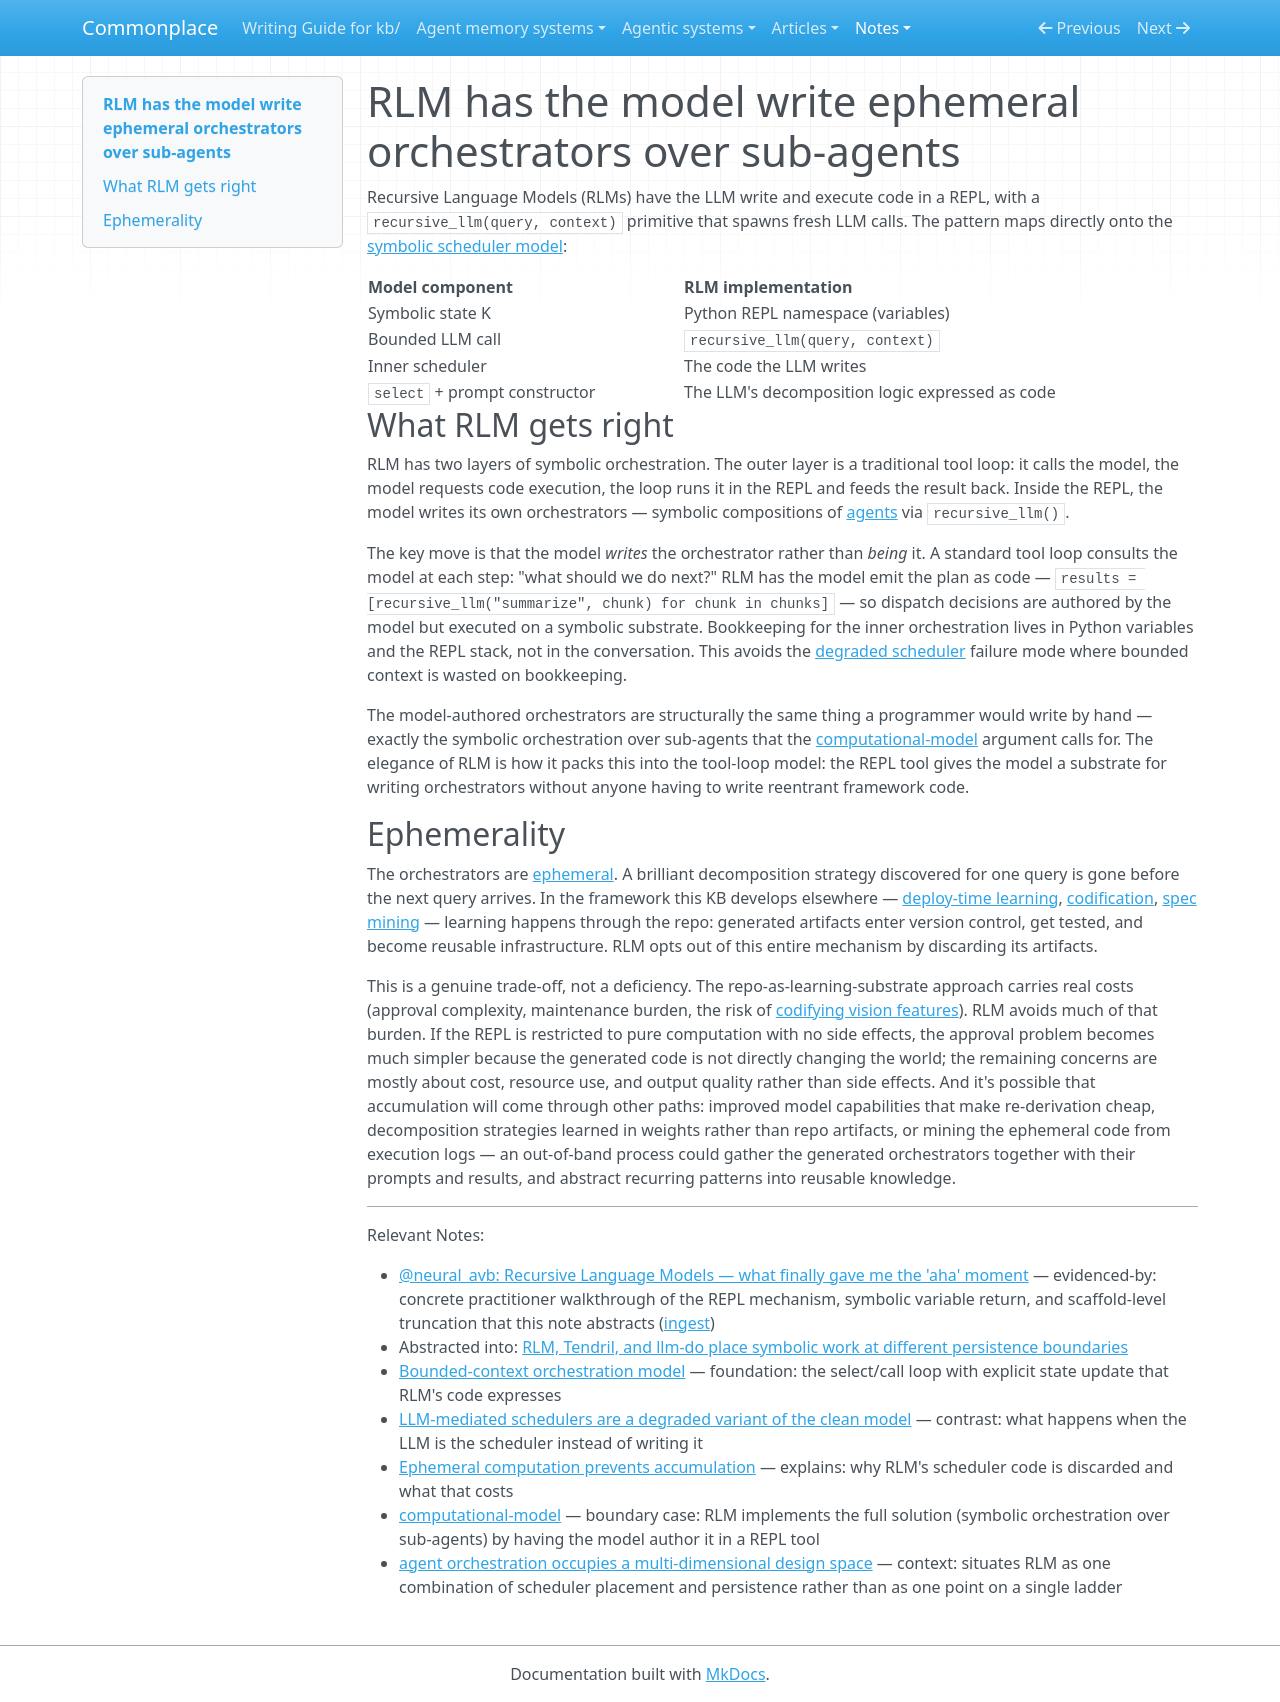

repository: zby/commonplace · page: notes/rlm-has-the-model-write-ephemeral-orchestrators-over-sub-agents/index.html · generator: mkdocs

---
description: RLM packs orchestration over sub-agents into the tool-loop model by having the model write orchestrators in a REPL — elegant but ephemeral because the orchestrators are discarded after each run
type: types/note.md
traits: []
tags: [computational-model]
---

# RLM has the model write ephemeral orchestrators over sub-agents

Recursive Language Models (RLMs) have the LLM write and execute code in a REPL, with a `recursive_llm(query, context)` primitive that spawns fresh LLM calls. The pattern maps directly onto the [symbolic scheduler model](./bounded-context-orchestration-model.md):

| Model component | RLM implementation |
|---|---|
| Symbolic state K | Python REPL namespace (variables) |
| Bounded LLM call | `recursive_llm(query, context)` |
| Inner scheduler | The code the LLM writes |
| `select` + prompt constructor | The LLM's decomposition logic expressed as code |

## What RLM gets right

RLM has two layers of symbolic orchestration. The outer layer is a traditional tool loop: it calls the model, the model requests code execution, the loop runs it in the REPL and feeds the result back. Inside the REPL, the model writes its own orchestrators — symbolic compositions of [agents](./agent-is-a-tool-loop.md) via `recursive_llm()`.

The key move is that the model *writes* the orchestrator rather than *being* it. A standard tool loop consults the model at each step: "what should we do next?" RLM has the model emit the plan as code — `results = [recursive_llm("summarize", chunk) for chunk in chunks]` — so dispatch decisions are authored by the model but executed on a symbolic substrate. Bookkeeping for the inner orchestration lives in Python variables and the REPL stack, not in the conversation. This avoids the [degraded scheduler](./llm-mediated-schedulers-are-a-degraded-variant-of-the-clean-model.md) failure mode where bounded context is wasted on bookkeeping.

The model-authored orchestrators are structurally the same thing a programmer would write by hand — exactly the symbolic orchestration over sub-agents that the [computational-model](../tags/computational-model-README.md) argument calls for. The elegance of RLM is how it packs this into the tool-loop model: the REPL tool gives the model a substrate for writing orchestrators without anyone having to write reentrant framework code.

## Ephemerality

The orchestrators are [ephemeral](./ephemeral-computation-prevents-accumulation.md). A brilliant decomposition strategy discovered for one query is gone before the next query arrives. In the framework this KB develops elsewhere — [deploy-time learning](./retained-artifacts-enable-persistent-deployment-time-adaptation.md), [codification](./codification-and-relaxing-navigate-the-bitter-lesson-boundary.md), [spec mining](./spec-mining-as-codification.md) — learning happens through the repo: generated artifacts enter version control, get tested, and become reusable infrastructure. RLM opts out of this entire mechanism by discarding its artifacts.

This is a genuine trade-off, not a deficiency. The repo-as-learning-substrate approach carries real costs (approval complexity, maintenance burden, the risk of [codifying vision features](./codification-and-relaxing-navigate-the-bitter-lesson-boundary.md)). RLM avoids much of that burden. If the REPL is restricted to pure computation with no side effects, the approval problem becomes much simpler because the generated code is not directly changing the world; the remaining concerns are mostly about cost, resource use, and output quality rather than side effects. And it's possible that accumulation will come through other paths: improved model capabilities that make re-derivation cheap, decomposition strategies learned in weights rather than repo artifacts, or mining the ephemeral code from execution logs — an out-of-band process could gather the generated orchestrators together with their prompts and results, and abstract recurring patterns into reusable knowledge.

---

Relevant Notes:

- [@neural_avb: Recursive Language Models — what finally gave me the 'aha' moment](https://x.com/neural_avb/status/2035040781074145412) — evidenced-by: concrete practitioner walkthrough of the REPL mechanism, symbolic variable return, and scaffold-level truncation that this note abstracts ([ingest](https://x.com/neural_avb/status/2035040781074145412))
- Abstracted into: [RLM, Tendril, and llm-do place symbolic work at different persistence boundaries](./rlm-tendril-and-llm-do-place-symbolic-work-at-different-persistence.md)
- [Bounded-context orchestration model](./bounded-context-orchestration-model.md) — foundation: the select/call loop with explicit state update that RLM's code expresses
- [LLM-mediated schedulers are a degraded variant of the clean model](./llm-mediated-schedulers-are-a-degraded-variant-of-the-clean-model.md) — contrast: what happens when the LLM is the scheduler instead of writing it
- [Ephemeral computation prevents accumulation](./ephemeral-computation-prevents-accumulation.md) — explains: why RLM's scheduler code is discarded and what that costs
- [computational-model](../tags/computational-model-README.md) — boundary case: RLM implements the full solution (symbolic orchestration over sub-agents) by having the model author it in a REPL tool
- [agent orchestration occupies a multi-dimensional design space](./agent-orchestration-occupies-a-multi-dimensional-design-space.md) — context: situates RLM as one combination of scheduler placement and persistence rather than as one point on a single ladder
